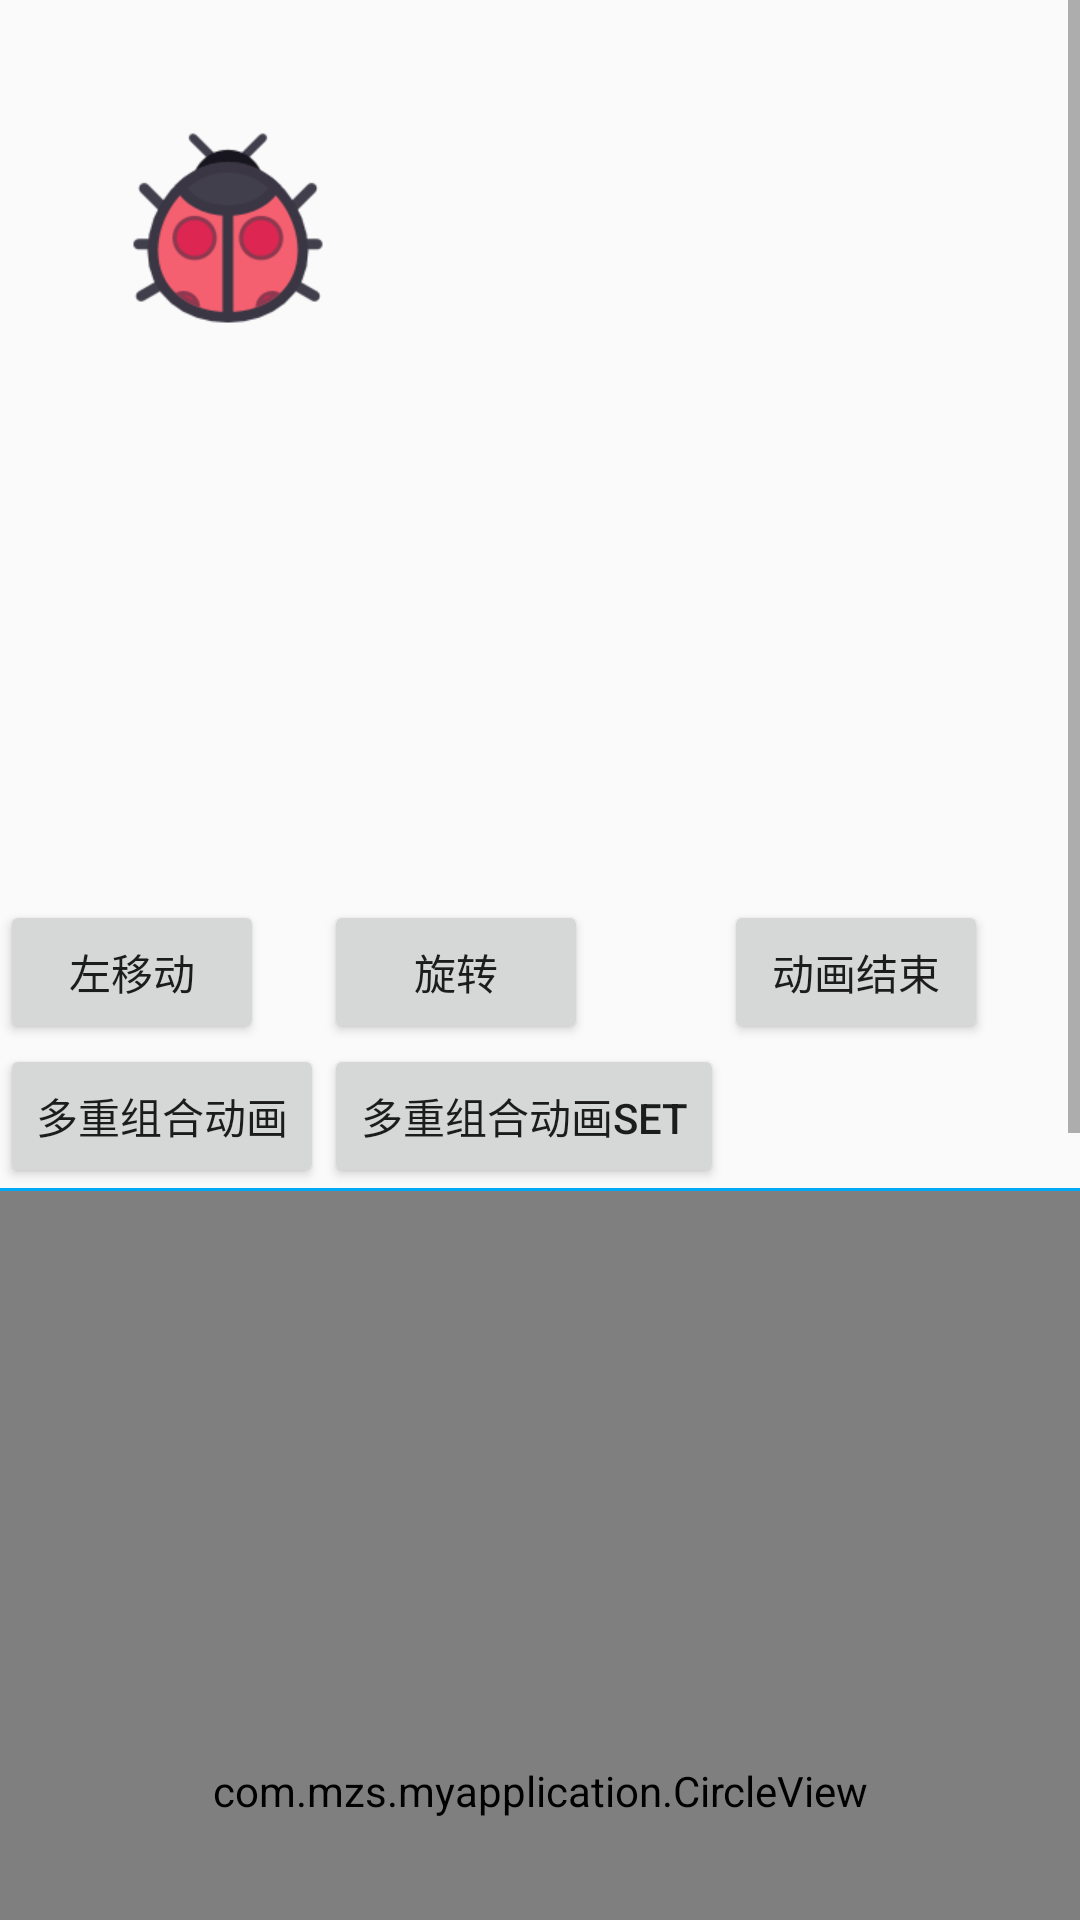

Here is an Android app screen rendered from its layout file. Give the layout XML and the strings, colors and styles it references.
<!-- AndroidManifest.xml: application theme AppTheme -->
<!-- res/layout/activity_main.xml -->
<?xml version="1.0" encoding="utf-8"?>
<RelativeLayout xmlns:android="http://schemas.android.com/apk/res/android"
    xmlns:app="http://schemas.android.com/apk/res-auto"
    xmlns:tools="http://schemas.android.com/tools"
    android:layout_width="match_parent"
    android:layout_height="match_parent"
    tools:context=".MainActivity">
    <ScrollView
        android:layout_width="match_parent"
        android:layout_height="match_parent"
        android:layout_alignParentBottom="true"
        >
        <LinearLayout
            android:layout_width="match_parent"
            android:layout_height="match_parent"
            android:orientation="vertical"
            >
        <LinearLayout
            android:layout_width="match_parent"
            android:layout_height="300dp">
            <ImageView
                android:id="@+id/imag_view"
                android:layout_width="wrap_content"
                android:layout_height="wrap_content"
                android:layout_alignParentLeft="true"
                android:layout_alignParentTop="true"
                android:layout_marginLeft="40dp"
                android:layout_marginTop="40dp"
                android:src="@mipmap/ic_error"
                />
        </LinearLayout>
                <GridLayout
                    android:layout_width="match_parent"
                    android:layout_height="wrap_content"
                    android:columnCount="3"
                    >
                    <Button
                        android:id="@+id/btn_translation_x"
                        android:text="左移动"
                        android:layout_width="wrap_content"
                        android:layout_height="wrap_content"/>
                    <Button
                        android:id="@+id/btn_rotation"
                        android:text="旋转"
                        android:layout_width="wrap_content"
                        android:layout_height="wrap_content"/>
                    <Button
                        android:id="@+id/btn_cancel"
                        android:text="动画结束"
                        android:layout_width="wrap_content"
                        android:layout_height="wrap_content"/>
                    <Button
                        android:id="@+id/btn_viewProperty_mulity"
                        android:text="多重组合动画"
                        android:layout_width="wrap_content"
                        android:layout_height="wrap_content"/>
                    <Button
                        android:id="@+id/btn_animator_set"
                        android:text="多重组合动画set"
                        android:layout_width="wrap_content"
                        android:layout_height="wrap_content"/>

                </GridLayout>
            <View
                android:layout_width="match_parent"
                android:layout_height="1dp"
                android:background="@color/colorAccent"
                />
            <com.mzs.myapplication.CircleView
                android:id="@+id/circle_view"
                android:layout_gravity="center_horizontal"
                android:layout_width="400dp"
                android:layout_height="400dp"
                />
            <Button
                android:id="@+id/start_object_animator"
                android:layout_width="match_parent"
                android:layout_height="wrap_content"
                android:text="开始start动画"
                />
            <Button
                android:id="@+id/pause_object_animator"
                android:layout_width="match_parent"
                android:layout_height="wrap_content"
                android:text="暂停pause动画"
                />
            <Button
                android:id="@+id/resume_object_animator"
                android:layout_width="match_parent"
                android:layout_height="wrap_content"
                android:text="继续执行resume动画"
                />

            <Button
                android:id="@+id/end_object_animator"
                android:layout_width="match_parent"
                android:layout_height="wrap_content"
                android:text="结束end动画"
                />
            <Button
                android:id="@+id/cancel_object_animator"
                android:layout_width="match_parent"
                android:layout_height="wrap_content"
                android:text="取消cancel动画"
                />
            <Button
                android:id="@+id/reverse_object_animator"
                android:layout_width="match_parent"
                android:layout_height="wrap_content"
                android:text="反向reverse动画"
                />

        </LinearLayout>
    </ScrollView>
</RelativeLayout>
<!-- resources referenced by this layout -->
<resources>
  <color name="colorAccent">#03A9F4</color>
  <!-- mipmap ic_error: png bitmap (mipmap-xhdpi, 5513 bytes) -->
  <style name="AppTheme" parent="Theme.AppCompat.Light.DarkActionBar">
          
          <item name="colorPrimary">@color/colorPrimary</item>
          <item name="colorPrimaryDark">@color/colorPrimaryDark</item>
          <item name="colorAccent">@color/colorAccent</item>
          <item name="android:windowContentTransitions">true</item>
          <item name="android:windowAllowEnterTransitionOverlap">false</item>
          <item name="android:windowAllowReturnTransitionOverlap">false</item>
  
  
      </style>
  <color name="colorPrimary">#008577</color>
  <color name="colorPrimaryDark">#00574B</color>
</resources>
